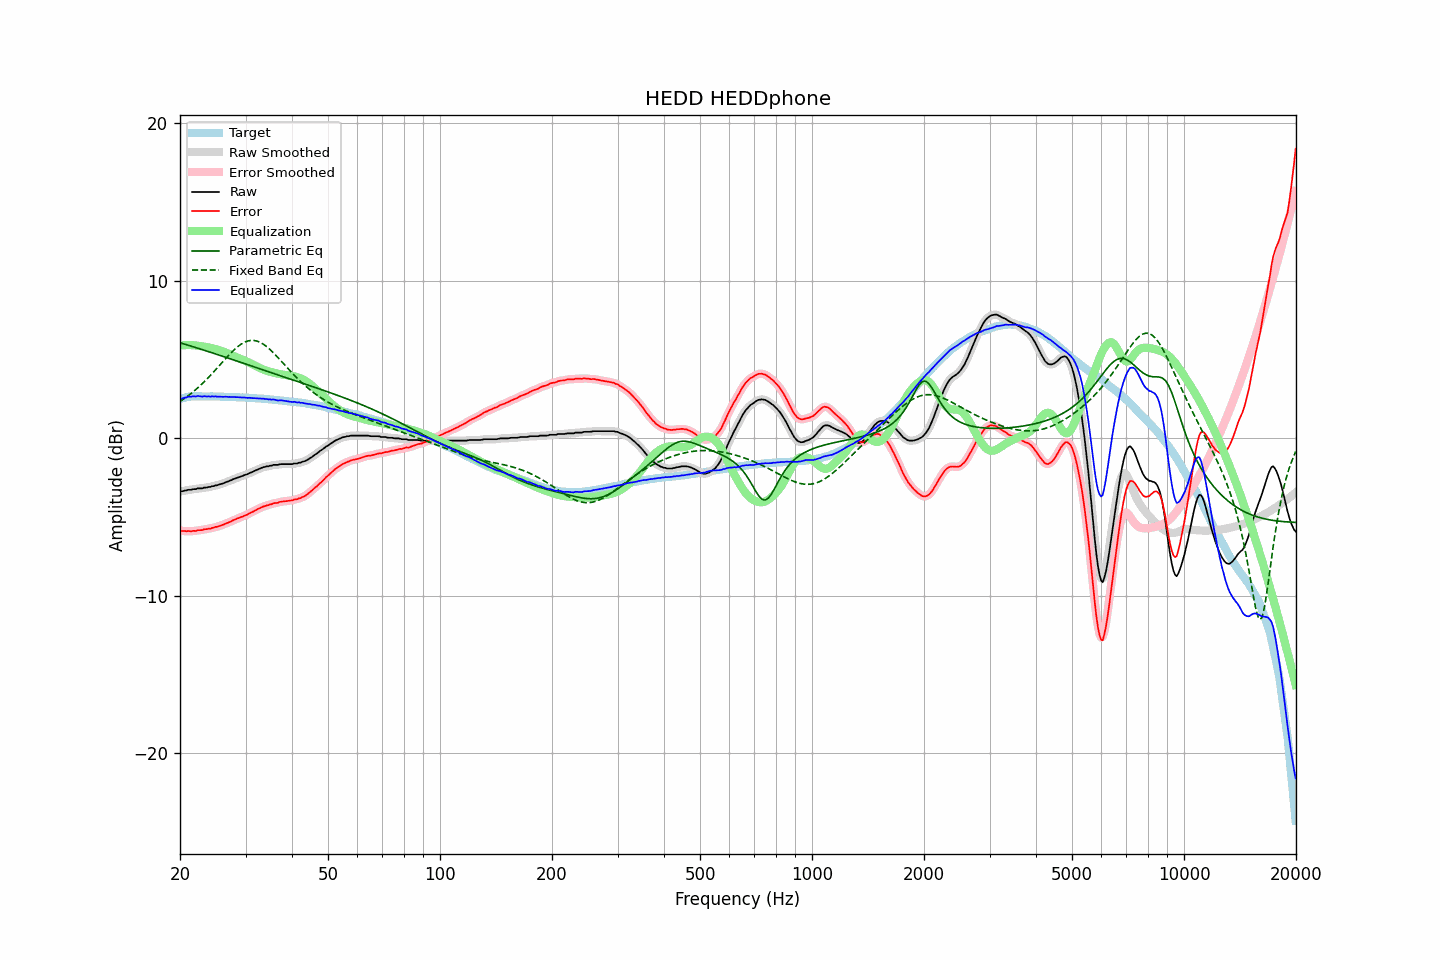

The table this chart was drawn from, first rows:
frequency, raw, error, smoothed, error_smoothed, equalization, parametric_eq, fixed_band_eq, equalized_raw, equalized_smoothed, target
20.00, -3.38, -5.86, -3.39, -5.87, 5.87, 6.05, 2.32, 2.49, 2.49, 2.48
20.20, -3.38, -5.89, -3.37, -5.88, 5.88, 6.02, 2.39, 2.50, 2.51, 2.51
20.40, -3.36, -5.90, -3.36, -5.90, 5.89, 5.99, 2.46, 2.53, 2.54, 2.54
20.61, -3.33, -5.89, -3.34, -5.90, 5.90, 5.96, 2.53, 2.57, 2.56, 2.56
20.81, -3.33, -5.92, -3.31, -5.90, 5.91, 5.93, 2.61, 2.58, 2.59, 2.59
21.02, -3.28, -5.90, -3.30, -5.91, 5.91, 5.90, 2.68, 2.63, 2.61, 2.62
21.23, -3.28, -5.91, -3.28, -5.91, 5.91, 5.87, 2.76, 2.63, 2.63, 2.63
21.44, -3.28, -5.92, -3.26, -5.90, 5.90, 5.84, 2.84, 2.62, 2.64, 2.64
21.66, -3.24, -5.89, -3.26, -5.90, 5.90, 5.80, 2.92, 2.66, 2.64, 2.65
21.87, -3.24, -5.89, -3.24, -5.89, 5.89, 5.77, 3.01, 2.65, 2.65, 2.65
22.09, -3.24, -5.90, -3.22, -5.87, 5.88, 5.74, 3.10, 2.64, 2.66, 2.66
22.31, -3.19, -5.85, -3.21, -5.86, 5.87, 5.71, 3.19, 2.67, 2.66, 2.66
22.54, -3.19, -5.85, -3.20, -5.85, 5.85, 5.68, 3.28, 2.66, 2.65, 2.66
22.76, -3.19, -5.85, -3.18, -5.83, 5.84, 5.64, 3.37, 2.65, 2.65, 2.65
22.99, -3.19, -5.83, -3.18, -5.82, 5.82, 5.61, 3.47, 2.63, 2.65, 2.64
23.22, -3.14, -5.78, -3.16, -5.80, 5.80, 5.58, 3.57, 2.66, 2.64, 2.64
23.45, -3.14, -5.78, -3.14, -5.78, 5.79, 5.55, 3.67, 2.65, 2.65, 2.64
23.69, -3.13, -5.77, -3.12, -5.77, 5.77, 5.51, 3.78, 2.64, 2.65, 2.64
23.92, -3.10, -5.74, -3.11, -5.75, 5.75, 5.48, 3.88, 2.65, 2.64, 2.64
24.16, -3.10, -5.75, -3.09, -5.74, 5.73, 5.45, 3.99, 2.63, 2.64, 2.65
24.40, -3.05, -5.70, -3.06, -5.71, 5.71, 5.41, 4.10, 2.66, 2.64, 2.65
24.65, -3.05, -5.69, -3.04, -5.68, 5.68, 5.38, 4.21, 2.63, 2.64, 2.64
24.89, -3.00, -5.64, -3.01, -5.65, 5.66, 5.35, 4.32, 2.66, 2.64, 2.64
25.14, -3.00, -5.64, -2.99, -5.63, 5.63, 5.31, 4.43, 2.63, 2.64, 2.64
25.39, -2.96, -5.60, -2.96, -5.60, 5.59, 5.28, 4.55, 2.63, 2.63, 2.64
25.65, -2.93, -5.57, -2.94, -5.57, 5.56, 5.25, 4.66, 2.63, 2.62, 2.63
25.91, -2.90, -5.52, -2.90, -5.53, 5.53, 5.21, 4.78, 2.62, 2.63, 2.62
26.16, -2.87, -5.49, -2.86, -5.49, 5.49, 5.18, 4.89, 2.62, 2.62, 2.62
26.43, -2.82, -5.44, -2.83, -5.45, 5.45, 5.14, 5.00, 2.63, 2.62, 2.62
26.69, -2.78, -5.40, -2.78, -5.40, 5.41, 5.11, 5.11, 2.63, 2.62, 2.62
26.96, -2.75, -5.37, -2.75, -5.37, 5.36, 5.08, 5.23, 2.61, 2.62, 2.62
27.23, -2.70, -5.32, -2.71, -5.32, 5.32, 5.04, 5.33, 2.62, 2.61, 2.62
27.50, -2.67, -5.29, -2.66, -5.28, 5.27, 5.01, 5.44, 2.60, 2.61, 2.62
27.77, -2.61, -5.21, -2.62, -5.23, 5.23, 4.97, 5.54, 2.62, 2.61, 2.60
28.05, -2.58, -5.18, -2.58, -5.18, 5.18, 4.94, 5.64, 2.60, 2.61, 2.60
28.33, -2.54, -5.13, -2.54, -5.13, 5.14, 4.90, 5.72, 2.60, 2.60, 2.59
28.62, -2.50, -5.09, -2.50, -5.09, 5.10, 4.87, 5.81, 2.60, 2.59, 2.59
28.90, -2.47, -5.06, -2.47, -5.05, 5.06, 4.84, 5.89, 2.59, 2.59, 2.59
29.19, -2.43, -5.01, -2.43, -5.02, 5.01, 4.80, 5.96, 2.58, 2.58, 2.58
29.48, -2.40, -4.99, -2.39, -4.97, 4.97, 4.77, 6.02, 2.57, 2.58, 2.58
29.78, -2.35, -4.92, -2.36, -4.93, 4.93, 4.73, 6.08, 2.58, 2.57, 2.57
30.08, -2.32, -4.89, -2.32, -4.89, 4.89, 4.70, 6.12, 2.57, 2.57, 2.57
30.38, -2.29, -4.85, -2.28, -4.84, 4.84, 4.66, 6.16, 2.55, 2.56, 2.56
30.68, -2.23, -4.79, -2.24, -4.79, 4.79, 4.63, 6.18, 2.56, 2.55, 2.56
30.99, -2.19, -4.74, -2.19, -4.74, 4.74, 4.59, 6.20, 2.55, 2.55, 2.55
31.30, -2.15, -4.69, -2.15, -4.69, 4.69, 4.56, 6.20, 2.54, 2.54, 2.54
31.61, -2.10, -4.64, -2.10, -4.64, 4.64, 4.53, 6.20, 2.53, 2.53, 2.54
31.93, -2.05, -4.58, -2.05, -4.58, 4.58, 4.49, 6.18, 2.53, 2.53, 2.53
32.24, -2.01, -4.53, -2.01, -4.53, 4.53, 4.46, 6.15, 2.52, 2.52, 2.52
32.57, -1.96, -4.47, -1.96, -4.48, 4.48, 4.42, 6.11, 2.52, 2.52, 2.51
32.89, -1.92, -4.43, -1.92, -4.43, 4.43, 4.39, 6.07, 2.51, 2.51, 2.51
33.22, -1.89, -4.39, -1.88, -4.39, 4.39, 4.35, 6.01, 2.50, 2.50, 2.50
33.55, -1.84, -4.34, -1.85, -4.34, 4.35, 4.32, 5.95, 2.51, 2.50, 2.50
33.89, -1.83, -4.31, -1.82, -4.31, 4.31, 4.28, 5.88, 2.48, 2.49, 2.48
34.23, -1.79, -4.27, -1.80, -4.27, 4.27, 4.25, 5.80, 2.48, 2.48, 2.48
34.57, -1.79, -4.26, -1.78, -4.25, 4.24, 4.21, 5.71, 2.45, 2.46, 2.47
34.92, -1.75, -4.20, -1.76, -4.22, 4.21, 4.18, 5.62, 2.46, 2.45, 2.45
35.27, -1.75, -4.20, -1.74, -4.18, 4.19, 4.15, 5.52, 2.43, 2.45, 2.45
35.62, -1.70, -4.14, -1.71, -4.15, 4.16, 4.11, 5.43, 2.46, 2.44, 2.44
35.97, -1.70, -4.12, -1.71, -4.13, 4.13, 4.08, 5.32, 2.43, 2.42, 2.42
... 635 more rows
